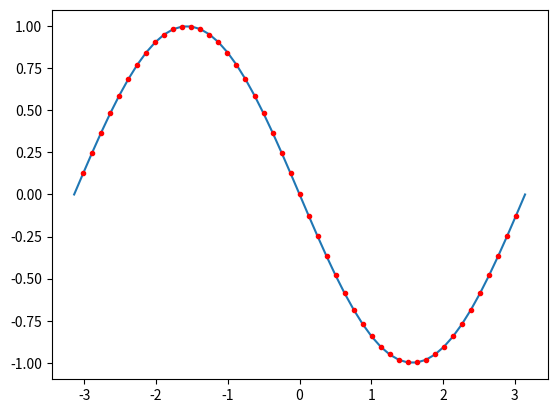

Recreate this plot in Python.
import numpy as np
import matplotlib.pyplot as plt

N=51
initial=-np.pi
final=np.pi
x=np.linspace(initial,final,N)
h=(final-initial)/(N-1)


#analytic:
y_ana=np.sin(x)
dy_ana=np.cos(x)
ddy_ana=-np.sin(x)

ddy_2=[]
for i in range(1,N-1):
    ddy_2.append((y_ana[i+1]-2*y_ana[i]+y_ana[i-1])/h/h)

x2=np.delete(x,[0,N-1])

plt.plot(x,ddy_ana)
plt.plot(x2,ddy_2,'r.',label="two points")
plt.show()